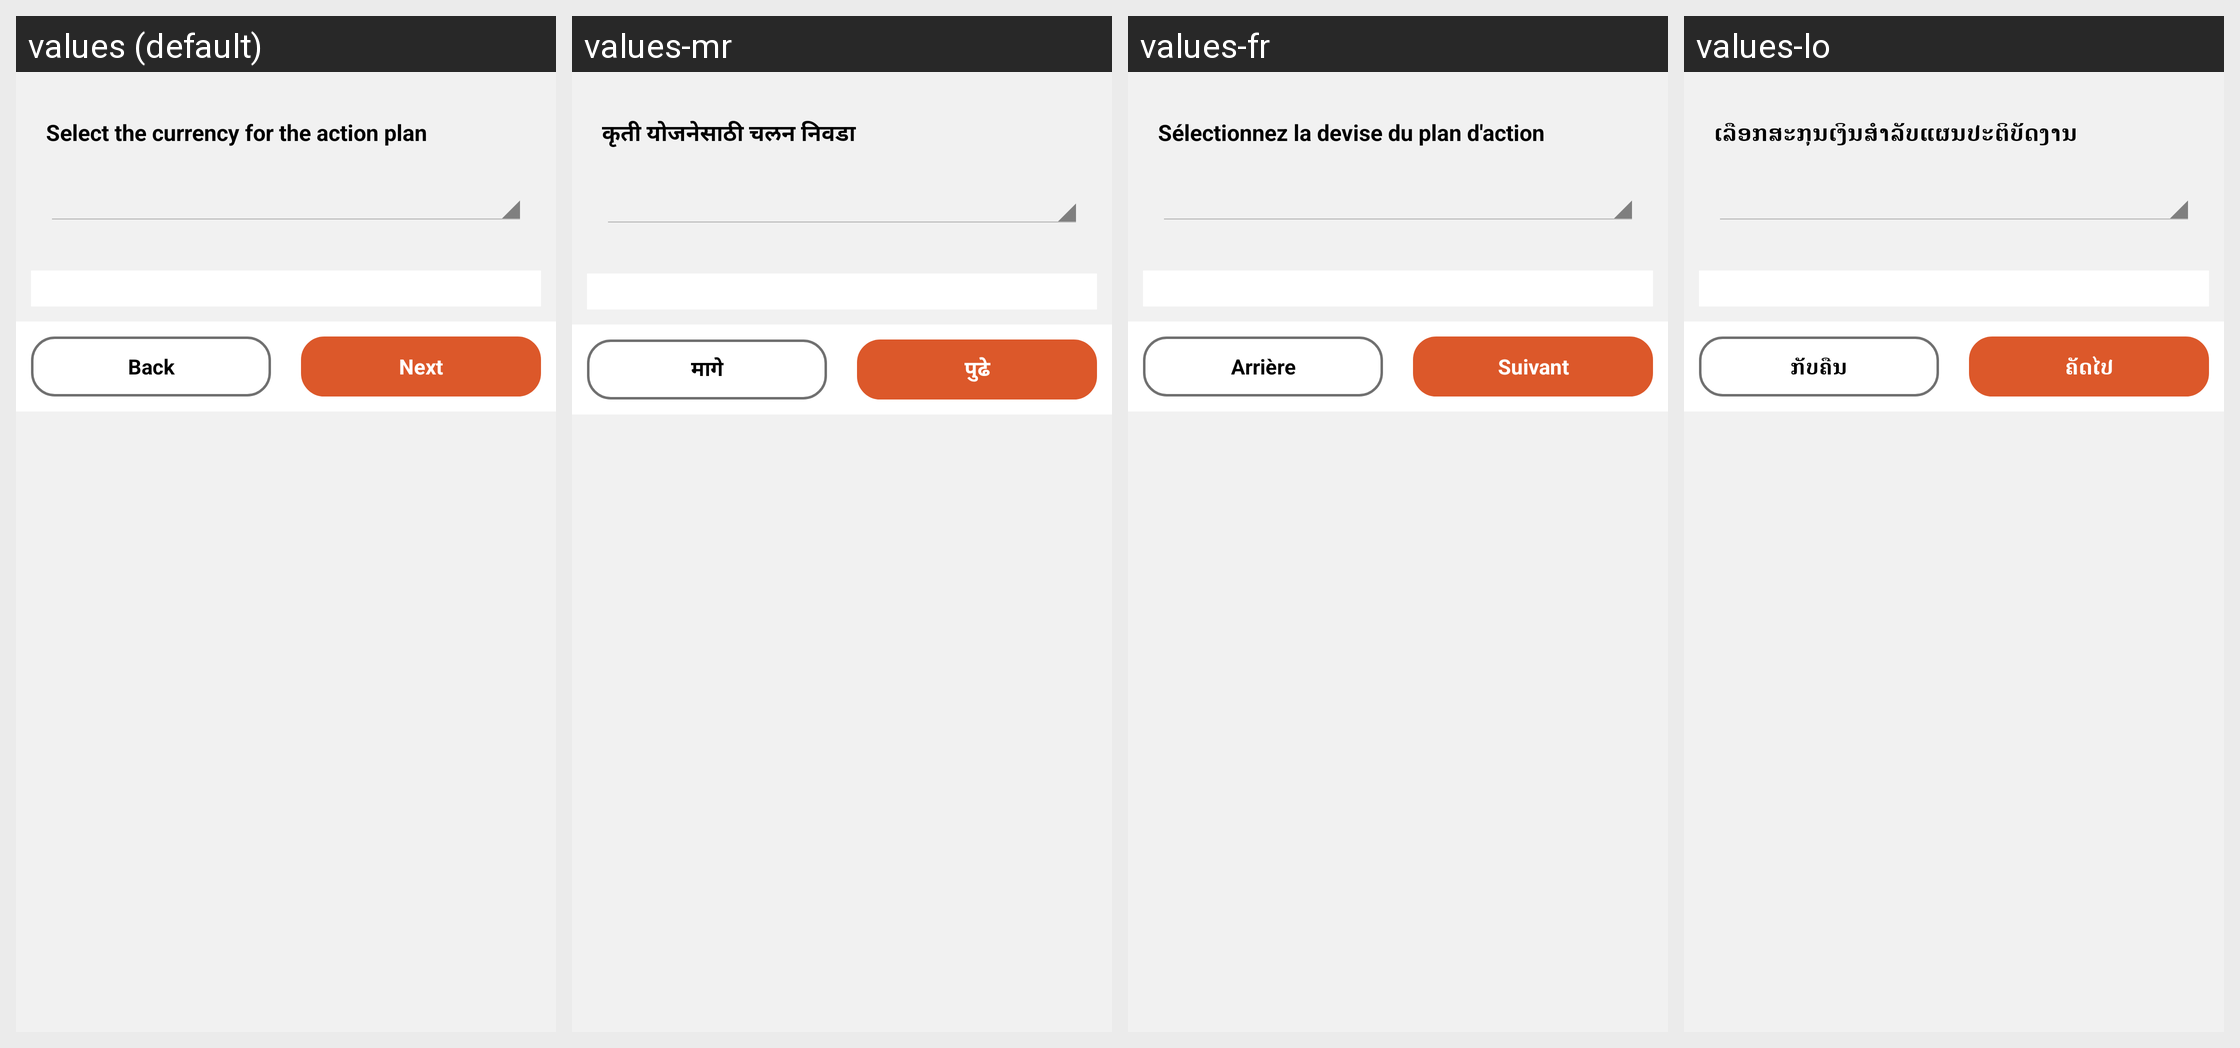

For this localized Android screen grid, give each drawn string resource with its value in every locale shown.
Android screen res/layout/fragment_follow_up_survey.xml rendered under 4 locales, left to right: values (default), values-mr, values-fr, values-lo. Device: Nexus 5 (rendered at 1080×1920; each locale shown at half size, 540×960, under a caption strip naming it); theme AppCompactTheme.
Other locales in the repository, not shown: values-es, values-id, values-in, values-pt, values-th, values-tr, values-vi.
Strings drawn on this screen, with the default value and each locale's value (text and hints the layout hard-codes, and strings that could not be matched under every locale, appear in the picture but are not listed):

dm_select_currency_txt
  values: Select the currency for the action plan
  values-mr: कृती योजनेसाठी चलन निवडा
  values-fr: Sélectionnez la devise du plan d'action
  values-lo: ເລືອກສະກຸນເງິນສໍາລັບແຜນປະຕິບັດງານ

back
  values: Back
  values-mr: मागे
  values-fr: Arrière
  values-lo: ກັບຄືນ

ModuleNextButton
  values: Next
  values-mr: पुढे
  values-fr: Suivant
  values-lo: ຄັດ​ໄປ
